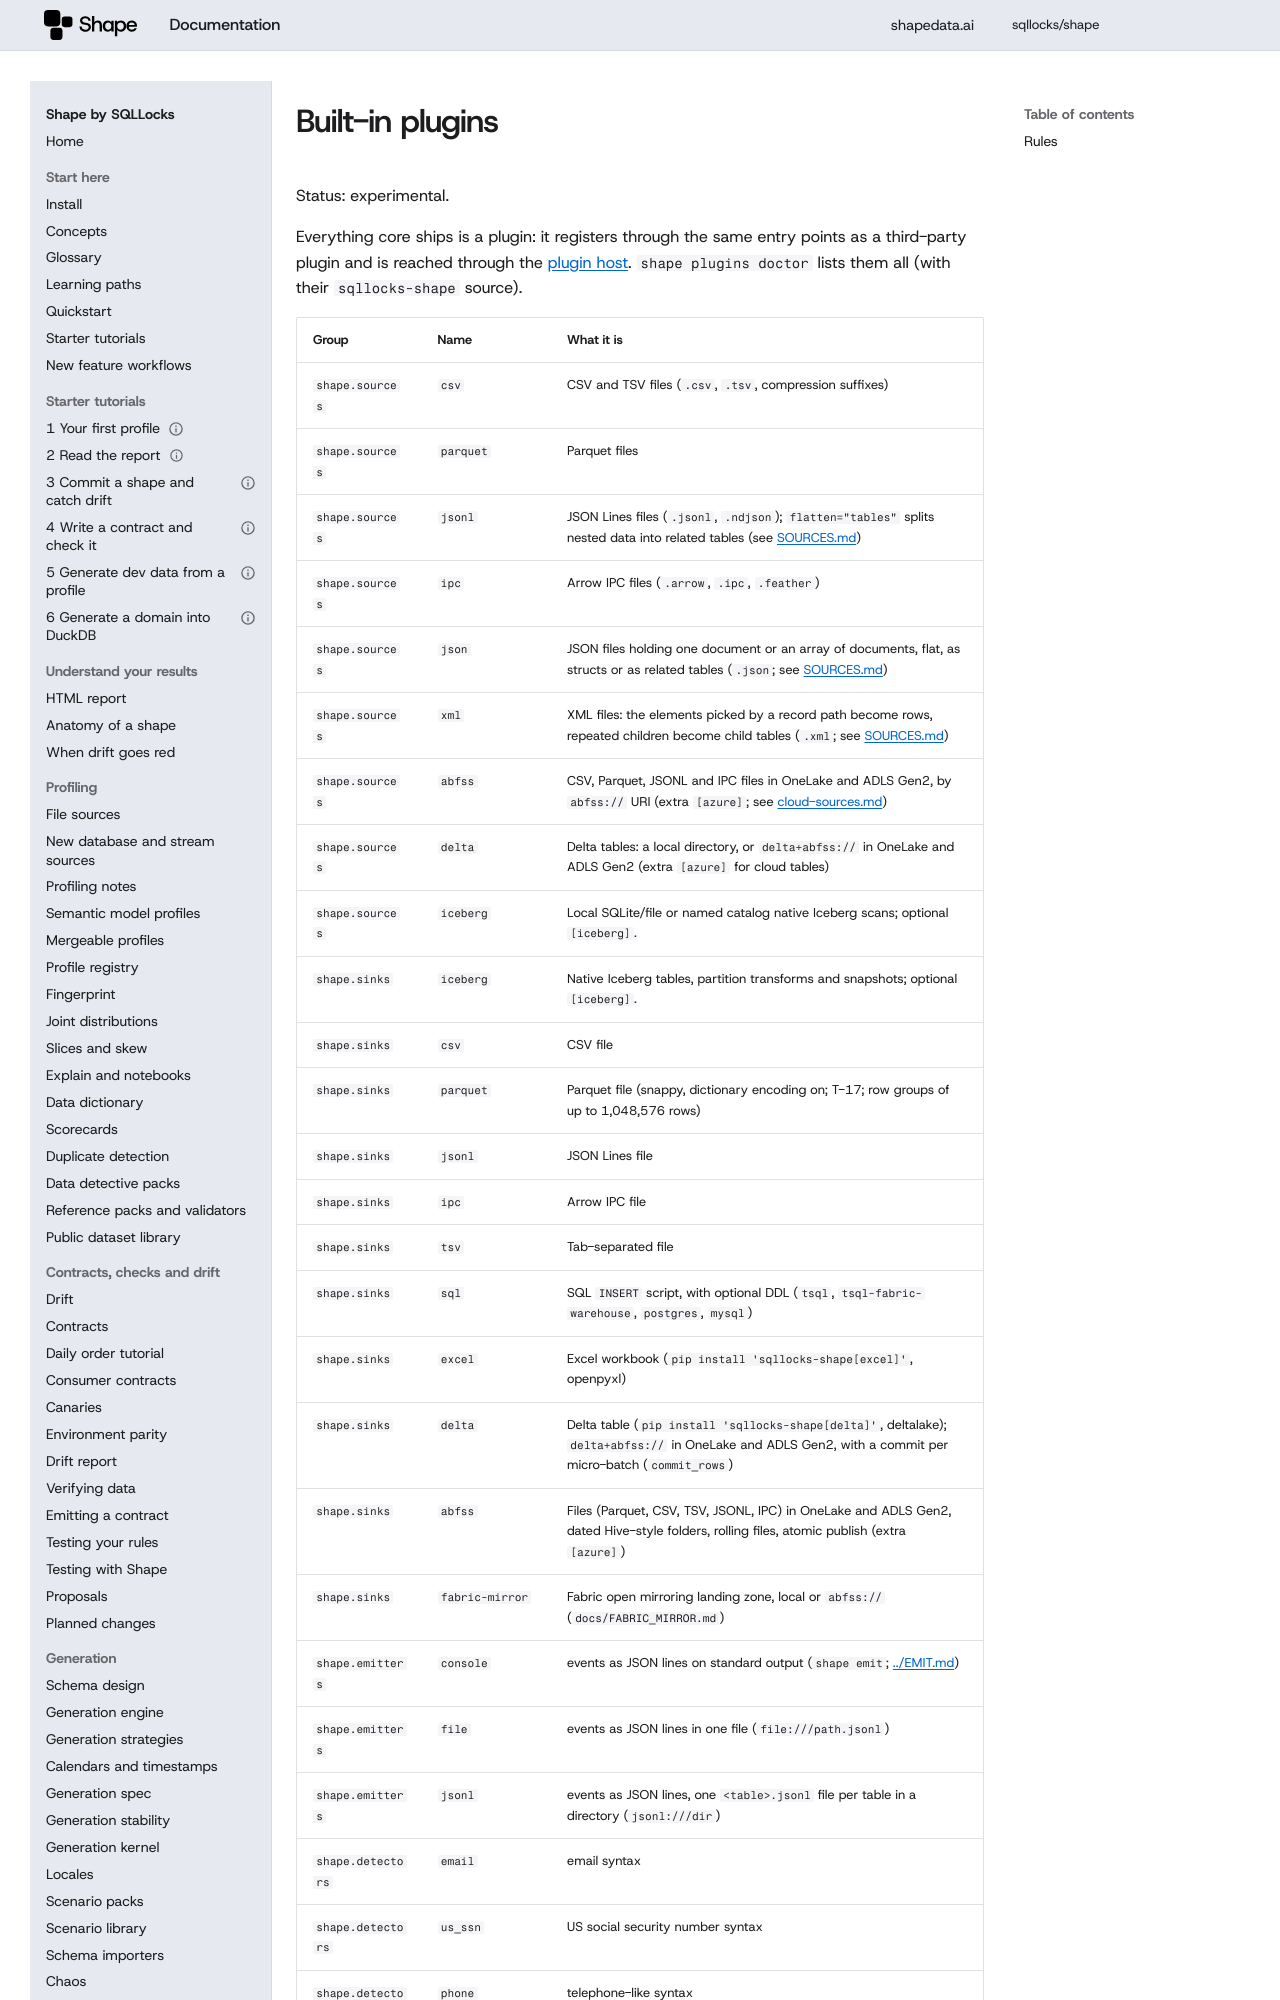

repository: sqllocks/shape · page: dev/plugins/builtins/index.html · generator: mkdocs

# Built-in plugins

Status: experimental.


Everything core ships is a plugin: it registers through the same entry points as a third-party
plugin and is reached through the [plugin host](host.md). `shape plugins doctor` lists them all
(with their `sqllocks-shape` source).
